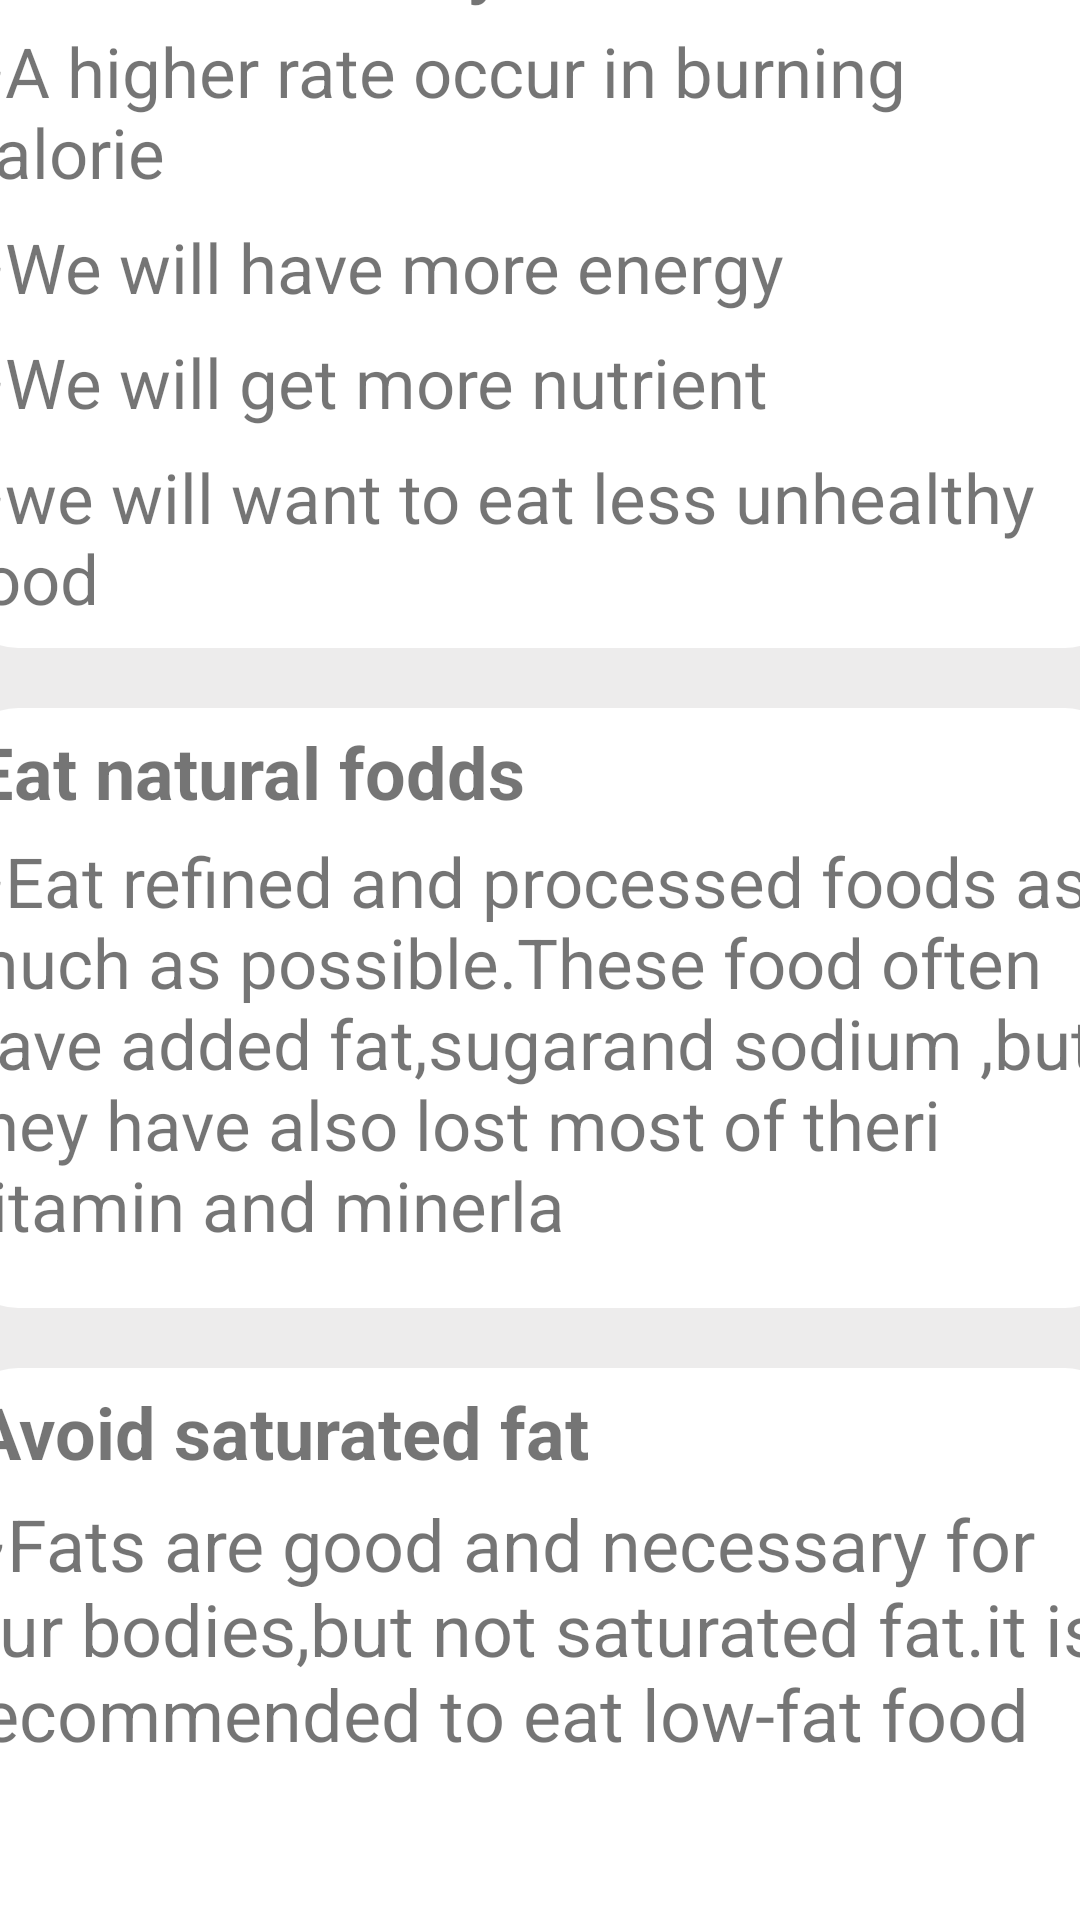

Here is an Android app screen rendered from its layout file. Give the layout XML and the strings, colors and styles it references.
<!-- AndroidManifest.xml: application theme Theme.Becomefit -->
<!-- res/layout/activity_tips.xml -->
<?xml version="1.0" encoding="utf-8"?>
<androidx.constraintlayout.widget.ConstraintLayout xmlns:android="http://schemas.android.com/apk/res/android"
    xmlns:app="http://schemas.android.com/apk/res-auto"
    xmlns:tools="http://schemas.android.com/tools"
    android:layout_width="match_parent"
    android:layout_height="match_parent"
    android:background="#20736565"
    tools:context=".tips">

    <ScrollView
        android:layout_width="409dp"
        android:layout_height="729dp"
        app:layout_constraintBottom_toBottomOf="parent"
        app:layout_constraintEnd_toEndOf="parent"
        app:layout_constraintStart_toStartOf="parent"
        app:layout_constraintTop_toTopOf="parent">

        <LinearLayout
            android:layout_width="fill_parent"
            android:layout_height="wrap_content"
            android:orientation="vertical">
            <LinearLayout
                android:layout_width="fill_parent"
                android:layout_height="wrap_content"
                android:layout_margin="10dp"
                android:layout_marginTop="15dp"
                android:background="@drawable/background"
                android:orientation="vertical">
                <LinearLayout
                    android:layout_width="fill_parent"
                    android:layout_height="250dp"
                    android:orientation="vertical">

                    <TextView
                        android:id="@+id/tip"
                        android:layout_width="wrap_content"
                        android:layout_height="wrap_content"
                        android:layout_margin="5dp"
                        android:text="Eat 5 meal a day"
                        android:textSize="24sp"
                        android:textStyle="bold" />

                    <TextView
                        android:id="@+id/textView12"
                        android:layout_width="wrap_content"
                        android:layout_height="wrap_content"
                        android:layout_weight="1"
                        android:textSize="23sp"
                        android:text="~A higher rate occur in burning calorie" />
                    <TextView
                        android:id="@+id/textView13"
                        android:layout_width="wrap_content"
                        android:layout_height="wrap_content"
                        android:layout_weight="1"
                        android:textSize="23sp"
                        android:text="~We will have more energy" />
                    <TextView
                        android:id="@+id/textView14"
                        android:layout_width="wrap_content"
                        android:layout_height="wrap_content"
                        android:layout_weight="1"
                        android:textSize="23sp"
                        android:text="~We will get more nutrient" />
                    <TextView
                        android:id="@+id/textview15"
                        android:layout_width="wrap_content"
                        android:layout_height="wrap_content"
                        android:layout_weight="1"
                        android:textSize="23sp"
                        android:text="~we will want to eat less unhealthy food" />
                </LinearLayout>

            </LinearLayout>



            <LinearLayout
                android:layout_width="fill_parent"
                android:layout_height="wrap_content"
                android:layout_margin="10dp"
                android:layout_marginTop="15dp"
                android:background="@drawable/background"
                android:orientation="vertical">
                <LinearLayout
                    android:layout_width="fill_parent"
                    android:layout_height="200dp"
                    android:orientation="vertical">

                    <TextView
                        android:id="@+id/tip1"
                        android:layout_width="wrap_content"
                        android:layout_height="wrap_content"
                        android:layout_margin="5dp"
                        android:text="Eat natural fodds"
                        android:textSize="24sp"
                        android:textStyle="bold" />

                    <TextView
                        android:id="@+id/textVie"
                        android:layout_width="wrap_content"
                        android:layout_height="wrap_content"
                        android:layout_weight="1"
                        android:textSize="23sp"
                        android:text="~Eat refined and processed foods as much as possible.These food often have added fat,sugarand sodium ,but they have also lost most of theri vitamin and minerla" />




                 </LinearLayout>
            </LinearLayout>

                <LinearLayout
                    android:layout_width="fill_parent"
                    android:layout_height="wrap_content"
                    android:layout_margin="10dp"
                    android:layout_marginTop="15dp"
                    android:background="@drawable/background"
                    android:orientation="vertical">
                    <LinearLayout
                        android:layout_width="fill_parent"
                        android:layout_height="200dp"
                        android:orientation="vertical">

                        <TextView
                            android:id="@+id/tip2"
                            android:layout_width="wrap_content"
                            android:layout_height="wrap_content"
                            android:layout_margin="5dp"
                            android:text="Avoid saturated fat"
                            android:textSize="24sp"
                            android:textStyle="bold" />

                        <TextView
                            android:id="@+id/textView02"
                            android:layout_width="wrap_content"
                            android:layout_height="wrap_content"
                            android:layout_weight="1"
                            android:textSize="24sp"
                            android:text="~Fats are good and necessary for our bodies,but not saturated fat.it is recommended to eat low-fat food" />

                    </LinearLayout>
            </LinearLayout>

            <LinearLayout
                android:layout_width="fill_parent"
                android:layout_height="wrap_content"
                android:layout_margin="10dp"
                android:layout_marginTop="15dp"
                android:background="@drawable/background"
                android:orientation="vertical">
                <LinearLayout
                    android:layout_width="fill_parent"
                    android:layout_height="200dp"
                    android:orientation="vertical">

                    <TextView
                        android:id="@+id/tip3"
                        android:layout_width="wrap_content"
                        android:layout_height="wrap_content"
                        android:layout_margin="5dp"
                        android:text="Eat natural fodds"
                        android:textSize="24sp"
                        android:textStyle="bold" />

                    <TextView
                        android:id="@+id/textVi"
                        android:layout_width="wrap_content"
                        android:layout_height="wrap_content"
                        android:layout_weight="1"
                        android:textSize="23sp"
                        android:text="~Eat refined and processed foods as much as possible.These food often have added fat,sugarand sodium ,but they have also lost most of theri vitamin and minerla" />




                </LinearLayout>
            </LinearLayout>
        </LinearLayout>
    </ScrollView>
</androidx.constraintlayout.widget.ConstraintLayout>
<!-- resources referenced by this layout -->
<resources>
  <!-- drawable background (drawable) -->
  <?xml version="1.0" encoding="utf-8"?>
  <shape xmlns:android="http://schemas.android.com/apk/res/android">
  <corners android:radius="20.0dp"/>
      <gradient android:startColor="#FFF" android:endColor="#FFF" android:angle="0.0"/>
  </shape>
  <style name="Theme.Becomefit" parent="Theme.MaterialComponents.DayNight.DarkActionBar">
          
          <item name="colorPrimary">@color/black</item>
          <item name="colorPrimaryVariant">@color/purple_700</item>
          <item name="colorOnPrimary">@color/white</item>
          
          <item name="colorSecondary">@color/teal_200</item>
          <item name="colorSecondaryVariant">@color/teal_700</item>
          <item name="colorOnSecondary">@color/black</item>
          
          <item name="android:statusBarColor" tools:targetApi="l">?attr/colorPrimaryVariant</item>
          
      </style>
  <color name="black">#292826</color>
  <color name="purple_700">#090318</color>
  <color name="white">#FFFFFFFF</color>
  <color name="teal_200">#FF03DAC5</color>
  <color name="teal_700">#FF018786</color>
</resources>
